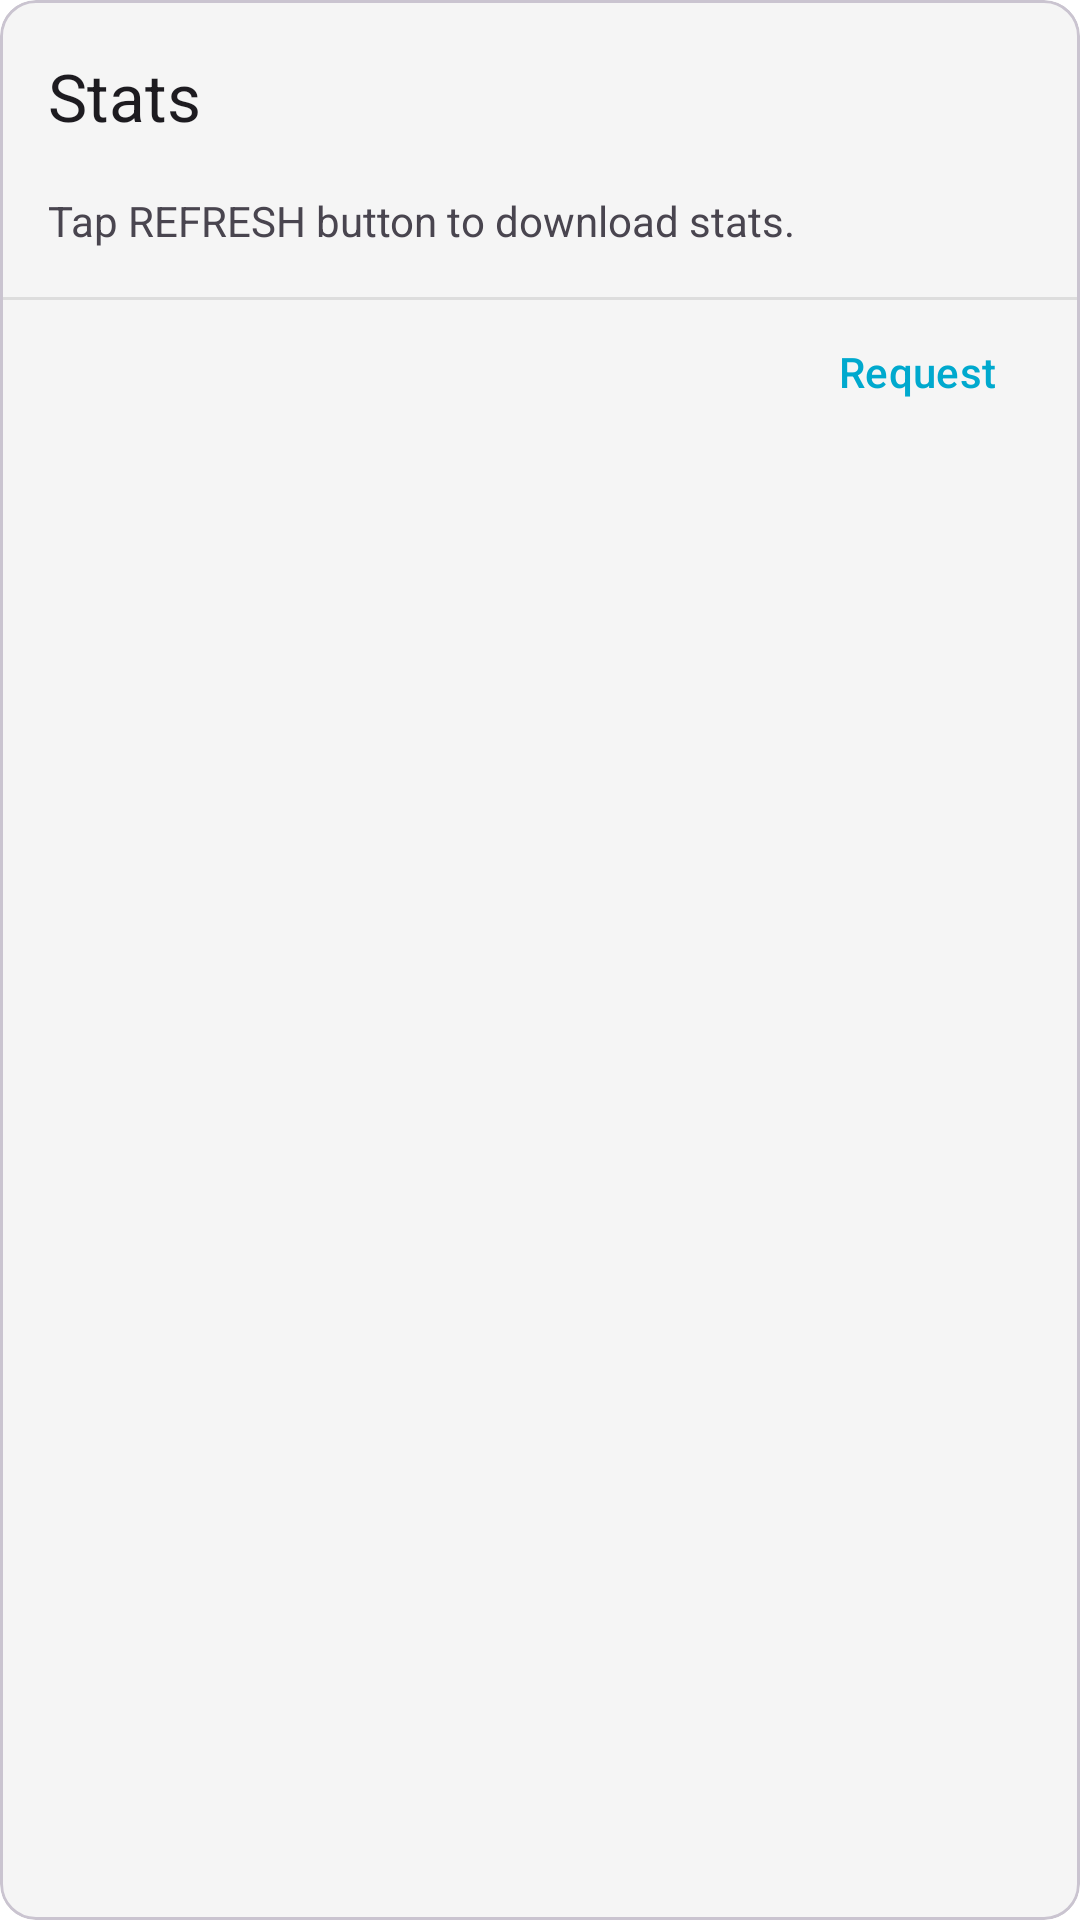

Layout XML and referenced resources for this Android screen:
<!-- AndroidManifest.xml: application theme AppTheme -->
<!-- res/layout/fragment_card_stats.xml -->
<?xml version="1.0" encoding="utf-8"?>
<com.google.android.material.card.MaterialCardView
    xmlns:android="http://schemas.android.com/apk/res/android"
    xmlns:app="http://schemas.android.com/apk/res-auto"
    android:layout_width="match_parent"
    android:layout_height="wrap_content"
    xmlns:tools="http://schemas.android.com/tools"
    android:animateLayoutChanges="true"
    android:layout_marginBottom="16dp">

    <androidx.constraintlayout.widget.ConstraintLayout
        android:layout_width="match_parent"
        android:layout_height="wrap_content">

        <com.google.android.material.appbar.MaterialToolbar
            android:id="@+id/toolbar"
            android:layout_width="match_parent"
            android:layout_height="wrap_content"
            app:layout_constraintEnd_toEndOf="parent"
            app:layout_constraintStart_toStartOf="parent"
            app:layout_constraintTop_toTopOf="parent"
            app:title="@string/stats_title"/>

        <com.google.android.material.textview.MaterialTextView
            android:id="@+id/stats_value"
            android:layout_width="0dp"
            android:layout_height="wrap_content"
            android:layout_marginBottom="16dp"
            android:layout_marginEnd="16dp"
            android:layout_marginStart="16dp"
            android:text="@string/stats_hint"
            app:layout_constraintEnd_toEndOf="parent"
            app:layout_constraintStart_toStartOf="parent"
            app:layout_constraintTop_toBottomOf="@+id/toolbar"/>

        <com.google.android.material.textview.MaterialTextView
            android:id="@+id/image_control_error"
            android:layout_width="0dp"
            android:layout_height="wrap_content"
            android:layout_marginEnd="16dp"
            android:layout_marginStart="16dp"
            android:freezesText="true"
            android:textColor="?colorError"
            android:visibility="gone"
            app:layout_constraintEnd_toEndOf="parent"
            app:layout_constraintStart_toStartOf="parent"
            app:layout_constraintTop_toBottomOf="@+id/stats_value"
            tools:text="Some error"
            tools:visibility="visible"/>

        <View
            android:id="@+id/divider"
            android:layout_width="0dp"
            android:layout_height="1dp"
            android:layout_marginTop="16dp"
            android:background="@color/colorDivider"
            app:layout_constraintEnd_toEndOf="parent"
            app:layout_constraintStart_toStartOf="parent"
            app:layout_constraintTop_toBottomOf="@+id/image_control_error"/>

        <com.google.android.material.button.MaterialButton
            android:id="@+id/action_refresh"
            style="@style/Widget.ActionButton"
            android:layout_width="wrap_content"
            android:layout_height="wrap_content"
            android:layout_marginEnd="16dp"
            android:text="@string/stats_action_request"
            app:layout_constraintBottom_toBottomOf="parent"
            app:layout_constraintEnd_toEndOf="parent"
            app:layout_constraintTop_toBottomOf="@+id/divider"/>

    </androidx.constraintlayout.widget.ConstraintLayout>
</com.google.android.material.card.MaterialCardView>
<!-- resources referenced by this layout -->
<resources>
  <color name="colorDivider">#DDD</color>
  <string name="stats_action_request">Request</string>
  <string name="stats_hint">Tap REFRESH button to download stats.</string>
  <string name="stats_title">Stats</string>
  <style name="Widget.ActionButton" parent="Widget.Material3.Button.TextButton">
          
          <item name="android:minWidth">56dip</item>
      </style>
  <style name="AppTheme" parent="AppTheme.Base" />
  <style name="AppTheme.Base" parent="Theme.Material3.DayNight.NoActionBar">
          <item name="android:windowBackground">@color/colorBackground</item>
          
          <item name="colorPrimary">@color/colorPrimary</item>
          <item name="colorOnPrimary">@color/colorOnPrimary</item>
          
          <item name="colorSecondary">@color/colorSecondary</item>
          <item name="colorSecondaryContainer">@color/colorSecondary</item>
          <item name="colorOnSecondaryContainer">@color/white</item>
          
          <item name="colorSurface">@color/colorSurface</item>
          <item name="colorSurfaceContainer">@color/colorSurfaceContainer</item>
          
          <item name="colorError">@color/colorError</item>
      </style>
  <color name="colorBackground">@color/white</color>
  <color name="colorPrimary">@color/nordicBlue</color>
  <color name="colorOnPrimary">@color/white</color>
  <color name="colorSecondary">@color/nordicLake</color>
  <color name="white">#FFFFFFFF</color>
  <color name="colorSurface">@color/lightGray</color>
  <color name="colorSurfaceContainer">#FFE4EFF2</color>
  <color name="colorError">@color/nordicRed</color>
  <color name="nordicBlue">#FF00A9CE</color>
  <color name="nordicLake">#FF0077C8</color>
  <color name="lightGray">#FFF5F5F5</color>
  <color name="nordicRed">#FFEE2F4E</color>
</resources>
